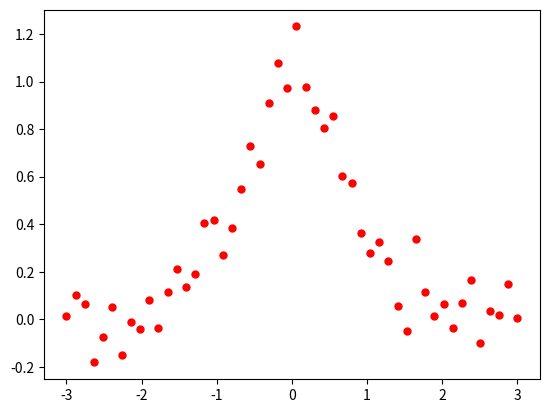

The matplotlib source for this figure:
import numpy as np
import matplotlib.pyplot as plt
from scipy.interpolate import UnivariateSpline

rng = np.random.default_rng()
x = np.linspace(-3, 3, 50)
y = np.exp(-x**2) + 0.1 * rng.standard_normal(50)
plt.plot(x, y, 'ro', ms=5)